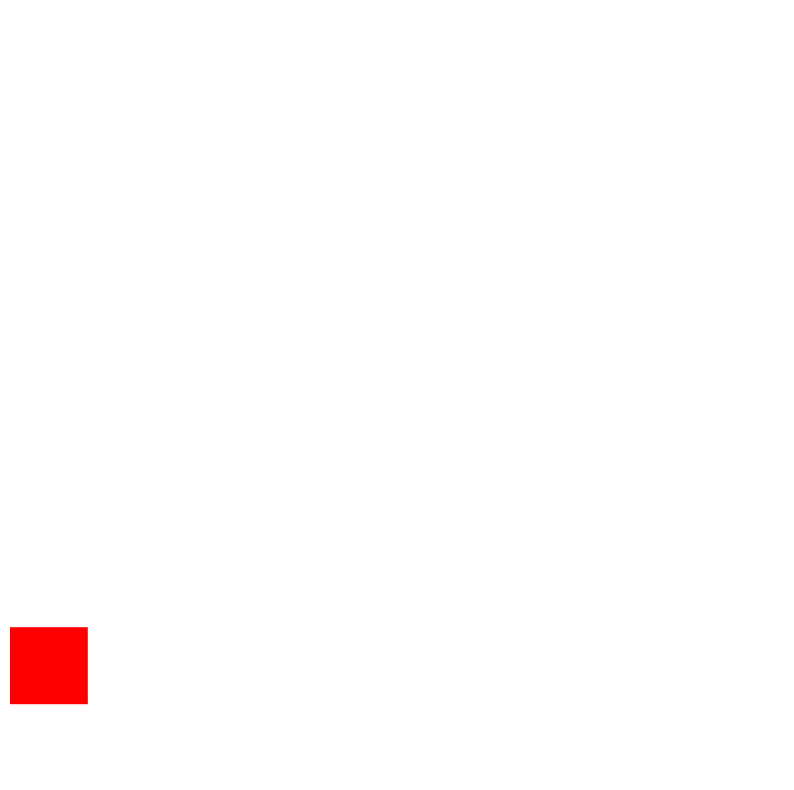

Write Python code to recreate this figure.
import matplotlib.pyplot as plt
import matplotlib.patches as patches

# Define the size of the grid
grid_size = 10

# Create an empty grid
grid = [[' ' for _ in range(grid_size)] for _ in range(grid_size)]

# Define the starting position of the robot
robot_pos = [0, 0]

# Define the direction the robot is facing (0: up, 1: right, 2: down, 3: left)
robot_dir = 1

# Define a function to move the robot in the grid
def move_robot(grid, robot_pos, robot_dir, dx, dy):
    # Calculate the new position of the robot
    new_pos = [robot_pos[0] + dx, robot_pos[1] + dy]
    
    # Check if the new position is within the grid
    if 0 <= new_pos[0] < grid_size and 0 <= new_pos[1] < grid_size:
        # Update the grid with the new position of the robot
        grid[robot_pos[0]][robot_pos[1]] = ' '
        grid[new_pos[0]][new_pos[1]] = 'R'
        robot_pos = new_pos
    else:
        print("Error: Robot cannot move outside the grid")
    
    # Update the direction of the robot
    if dx == 1:
        robot_dir = 1
    elif dx == -1:
        robot_dir = 3
    elif dy == 1:
        robot_dir = 2
    elif dy == -1:
        robot_dir = 0
    
    return grid, robot_pos, robot_dir

# Define a function to visualize the grid
def visualize_grid(grid):
    # Create a new figure
    plt.figure(figsize=(10, 10))
    
    # Create a new axes
    ax = plt.axes()
    
    # Plot the grid
    for i in range(grid_size):
        for j in range(grid_size):
            if grid[i][j] == 'R':
                ax.add_patch(patches.Rectangle((j, i), 1, 1, fill=True, color='red'))
            else:
                ax.add_patch(patches.Rectangle((j, i), 1, 1, fill=True, color='white'))
    
    # Set the limits of the axes
    plt.xlim(0, grid_size)
    plt.ylim(0, grid_size)
    
    # Remove the axes labels
    plt.axis('off')
    
    # Show the plot
    plt.show()

# Move the robot in the grid
grid, robot_pos, robot_dir = move_robot(grid, robot_pos, robot_dir, 1, 0)

# Visualize the grid
visualize_grid(grid)